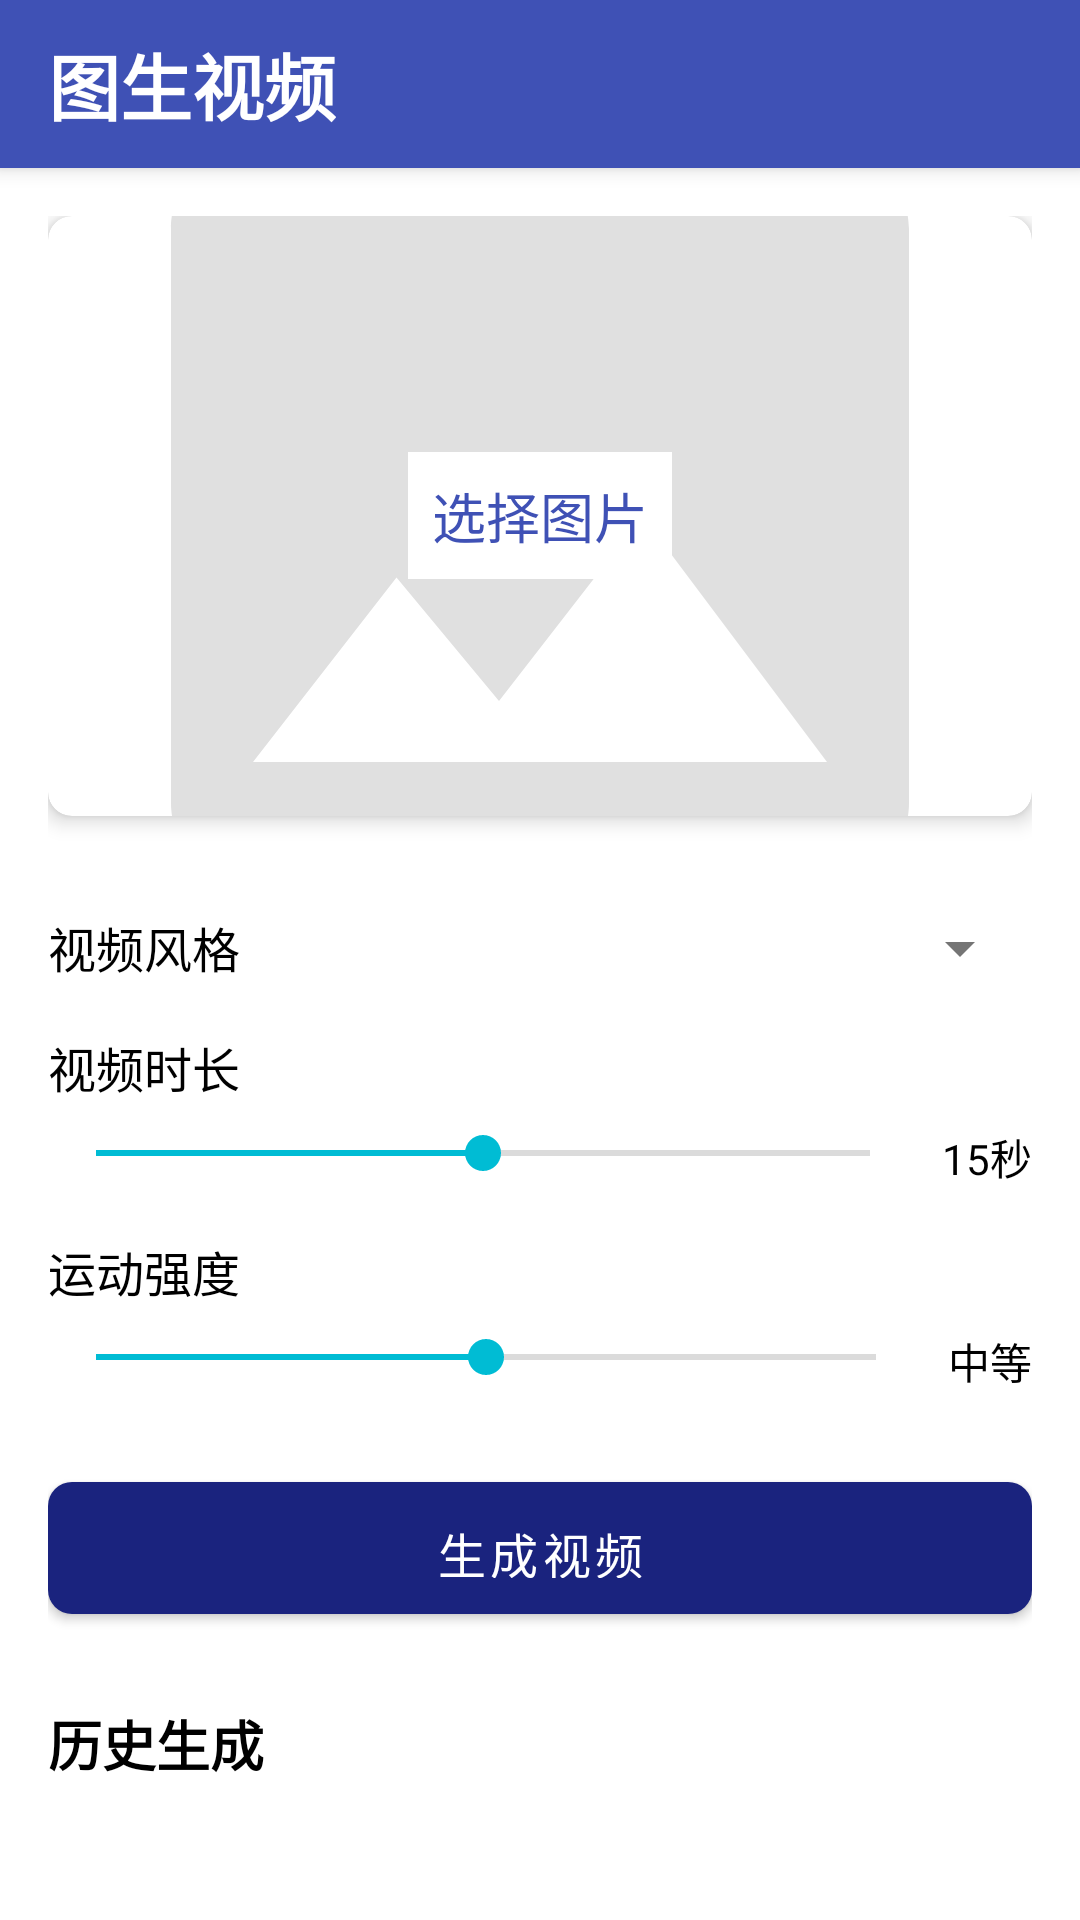

Write the Android layout XML for this screen, with the resource values it uses.
<!-- AndroidManifest.xml: application theme Theme.AICreator -->
<!-- res/layout/activity_image_to_video.xml -->
<?xml version="1.0" encoding="utf-8"?>
<androidx.coordinatorlayout.widget.CoordinatorLayout xmlns:android="http://schemas.android.com/apk/res/android"
    xmlns:app="http://schemas.android.com/apk/res-auto"
    xmlns:tools="http://schemas.android.com/tools"
    android:layout_width="match_parent"
    android:layout_height="match_parent"
    android:background="@android:color/white"
    tools:context=".activities.ImageToVideoActivity">

    <com.google.android.material.appbar.AppBarLayout
        android:layout_width="match_parent"
        android:layout_height="wrap_content">

        <com.google.android.material.appbar.MaterialToolbar
            android:id="@+id/toolbar"
            android:layout_width="match_parent"
            android:layout_height="?attr/actionBarSize"
            android:background="@color/colorPrimary"
            app:title="@string/image_to_video_title"
            app:titleTextColor="@android:color/white"
            app:navigationIcon="@drawable/ic_back" />

    </com.google.android.material.appbar.AppBarLayout>

    <androidx.core.widget.NestedScrollView
        android:layout_width="match_parent"
        android:layout_height="match_parent"
        app:layout_behavior="@string/appbar_scrolling_view_behavior">

        <LinearLayout
            android:layout_width="match_parent"
            android:layout_height="wrap_content"
            android:orientation="vertical"
            android:padding="16dp">

            <androidx.cardview.widget.CardView
                android:id="@+id/card_select_image"
                android:layout_width="match_parent"
                android:layout_height="200dp"
                android:layout_marginBottom="16dp"
                app:cardCornerRadius="8dp"
                app:cardElevation="4dp">

                <FrameLayout
                    android:layout_width="match_parent"
                    android:layout_height="match_parent">

                    <ImageView
                        android:id="@+id/iv_selected_image"
                        android:layout_width="match_parent"
                        android:layout_height="match_parent"
                        android:scaleType="centerCrop"
                        android:src="@drawable/placeholder_image"
                        android:contentDescription="@string/select_image" />

                    <TextView
                        android:id="@+id/tv_select_image"
                        android:layout_width="wrap_content"
                        android:layout_height="wrap_content"
                        android:layout_gravity="center"
                        android:text="@string/select_image"
                        android:textColor="@color/colorPrimary"
                        android:textSize="18sp"
                        android:background="@android:color/white"
                        android:padding="8dp" />
                </FrameLayout>
            </androidx.cardview.widget.CardView>

            <LinearLayout
                android:layout_width="match_parent"
                android:layout_height="wrap_content"
                android:layout_marginTop="16dp"
                android:orientation="horizontal">

                <TextView
                    android:layout_width="wrap_content"
                    android:layout_height="wrap_content"
                    android:text="@string/video_style"
                    android:textColor="@android:color/black"
                    android:textSize="16sp" />

                <Spinner
                    android:id="@+id/spinner_style"
                    android:layout_width="match_parent"
                    android:layout_height="wrap_content"
                    android:layout_marginStart="16dp" />
            </LinearLayout>

            <LinearLayout
                android:layout_width="match_parent"
                android:layout_height="wrap_content"
                android:layout_marginTop="16dp"
                android:orientation="vertical">

                <TextView
                    android:layout_width="wrap_content"
                    android:layout_height="wrap_content"
                    android:text="@string/video_duration"
                    android:textColor="@android:color/black"
                    android:textSize="16sp" />

                <LinearLayout
                    android:layout_width="match_parent"
                    android:layout_height="wrap_content"
                    android:orientation="horizontal"
                    android:layout_marginTop="8dp">

                    <SeekBar
                        android:id="@+id/seekbar_duration"
                        android:layout_width="0dp"
                        android:layout_height="wrap_content"
                        android:layout_weight="1"
                        android:max="30"
                        android:progress="15" />

                    <TextView
                        android:id="@+id/tv_duration_value"
                        android:layout_width="wrap_content"
                        android:layout_height="wrap_content"
                        android:layout_marginStart="8dp"
                        android:text="15秒"
                        android:textColor="@android:color/black" />
                </LinearLayout>
            </LinearLayout>

            <LinearLayout
                android:layout_width="match_parent"
                android:layout_height="wrap_content"
                android:layout_marginTop="16dp"
                android:orientation="vertical">

                <TextView
                    android:layout_width="wrap_content"
                    android:layout_height="wrap_content"
                    android:text="@string/motion_intensity"
                    android:textColor="@android:color/black"
                    android:textSize="16sp" />

                <LinearLayout
                    android:layout_width="match_parent"
                    android:layout_height="wrap_content"
                    android:orientation="horizontal"
                    android:layout_marginTop="8dp">

                    <SeekBar
                        android:id="@+id/seekbar_motion"
                        android:layout_width="0dp"
                        android:layout_height="wrap_content"
                        android:layout_weight="1"
                        android:max="100"
                        android:progress="50" />

                    <TextView
                        android:id="@+id/tv_motion_value"
                        android:layout_width="wrap_content"
                        android:layout_height="wrap_content"
                        android:layout_marginStart="8dp"
                        android:text="中等"
                        android:textColor="@android:color/black" />
                </LinearLayout>
            </LinearLayout>

            <com.google.android.material.button.MaterialButton
                android:id="@+id/btn_generate"
                android:layout_width="match_parent"
                android:layout_height="56dp"
                android:layout_marginTop="24dp"
                android:text="@string/generate_video"
                android:textSize="16sp"
                app:cornerRadius="8dp" />

            <androidx.cardview.widget.CardView
                android:id="@+id/card_result"
                android:layout_width="match_parent"
                android:layout_height="wrap_content"
                android:layout_marginTop="24dp"
                android:visibility="gone"
                app:cardCornerRadius="8dp"
                app:cardElevation="4dp">

                <LinearLayout
                    android:layout_width="match_parent"
                    android:layout_height="wrap_content"
                    android:orientation="vertical">

                    <VideoView
                        android:id="@+id/video_view"
                        android:layout_width="match_parent"
                        android:layout_height="240dp" />

                    <LinearLayout
                        android:layout_width="match_parent"
                        android:layout_height="wrap_content"
                        android:orientation="horizontal"
                        android:padding="8dp">

                        <com.google.android.material.button.MaterialButton
                            android:id="@+id/btn_save"
                            style="@style/Widget.MaterialComponents.Button.TextButton"
                            android:layout_width="0dp"
                            android:layout_height="wrap_content"
                            android:layout_weight="1"
                            android:text="@string/save_video"
                            app:icon="@drawable/ic_save" />

                        <com.google.android.material.button.MaterialButton
                            android:id="@+id/btn_share"
                            style="@style/Widget.MaterialComponents.Button.TextButton"
                            android:layout_width="0dp"
                            android:layout_height="wrap_content"
                            android:layout_weight="1"
                            android:text="@string/share_video"
                            app:icon="@drawable/ic_share" />
                    </LinearLayout>
                </LinearLayout>
            </androidx.cardview.widget.CardView>

            <TextView
                android:layout_width="match_parent"
                android:layout_height="wrap_content"
                android:layout_marginTop="24dp"
                android:text="历史生成"
                android:textColor="@android:color/black"
                android:textSize="18sp"
                android:textStyle="bold" />

            <androidx.recyclerview.widget.RecyclerView
                android:id="@+id/recycler_history"
                android:layout_width="match_parent"
                android:layout_height="wrap_content"
                android:layout_marginTop="8dp"
                android:nestedScrollingEnabled="false" />

        </LinearLayout>
    </androidx.core.widget.NestedScrollView>

    <FrameLayout
        android:id="@+id/loading_overlay"
        android:layout_width="match_parent"
        android:layout_height="match_parent"
        android:background="#80000000"
        android:clickable="true"
        android:focusable="true"
        android:visibility="gone">

        <LinearLayout
            android:layout_width="wrap_content"
            android:layout_height="wrap_content"
            android:layout_gravity="center"
            android:background="@android:color/white"
            android:gravity="center"
            android:orientation="vertical"
            android:padding="24dp">

            <ProgressBar
                android:layout_width="56dp"
                android:layout_height="56dp"
                android:indeterminateTint="@color/colorPrimary" />

            <TextView
                android:layout_width="wrap_content"
                android:layout_height="wrap_content"
                android:layout_marginTop="16dp"
                android:text="@string/loading"
                android:textColor="@android:color/black"
                android:textSize="16sp" />
        </LinearLayout>
    </FrameLayout>

</androidx.coordinatorlayout.widget.CoordinatorLayout>
<!-- resources referenced by this layout -->
<resources>
  <color name="colorPrimary">#3F51B5</color>
  <!-- drawable placeholder_image (drawable) -->
  <?xml version="1.0" encoding="utf-8"?>
  <vector xmlns:android="http://schemas.android.com/apk/res/android"
      android:width="24dp"
      android:height="24dp"
      android:viewportWidth="24"
      android:viewportHeight="24"
      android:tint="@color/gray_300">
      <path
          android:fillColor="@android:color/white"
          android:pathData="M21,19V5c0,-1.1 -0.9,-2 -2,-2H5c-1.1,0 -2,0.9 -2,2v14c0,1.1 0.9,2 2,2h14c1.1,0 2,-0.9 2,-2zM8.5,13.5l2.5,3.01L14.5,12l4.5,6H5l3.5,-4.5z"/>
  </vector>
  <string name="generate_video">生成视频</string>
  <string name="image_to_video_title">图生视频</string>
  <string name="loading">正在生成中...</string>
  <string name="motion_intensity">运动强度</string>
  <string name="save_video">保存</string>
  <string name="select_image">选择图片</string>
  <string name="share_video">分享</string>
  <string name="video_duration">视频时长</string>
  <string name="video_style">视频风格</string>
  <style name="Theme.AICreator" parent="Base.Theme.AICreator">
          
          
          
          <item name="materialCardViewStyle">@style/CardView.AICreator</item>
          <item name="textInputStyle">@style/TextInputLayout.AICreator</item>
          <item name="materialButtonStyle">@style/Button.AICreator.Primary</item>
          
          
          <item name="textAppearanceHeadline6">@style/TextAppearance.AICreator.Title</item>
          <item name="textAppearanceSubtitle1">@style/TextAppearance.AICreator.Subtitle</item>
          <item name="textAppearanceBody1">@style/TextAppearance.AICreator.Body</item>
      </style>
  <color name="gray_300">#E0E0E0</color>
  <style name="CardView.AICreator" parent="Widget.MaterialComponents.CardView">
          <item name="android:layout_marginTop">8dp</item>
          <item name="android:layout_marginBottom">8dp</item>
          <item name="cardCornerRadius">8dp</item>
          <item name="cardElevation">4dp</item>
          <item name="contentPadding">16dp</item>
      </style>
  <style name="TextInputLayout.AICreator" parent="Widget.MaterialComponents.TextInputLayout.OutlinedBox">
          <item name="boxStrokeColor">@color/primary</item>
          <item name="hintTextColor">@color/primary</item>
      </style>
  <style name="Button.AICreator.Primary" parent="Widget.MaterialComponents.Button">
          <item name="android:textColor">@color/white</item>
          <item name="backgroundTint">@color/primary</item>
          <item name="android:paddingStart">24dp</item>
          <item name="android:paddingEnd">24dp</item>
          <item name="android:paddingTop">12dp</item>
          <item name="android:paddingBottom">12dp</item>
          <item name="cornerRadius">8dp</item>
      </style>
  <style name="TextAppearance.AICreator.Title" parent="TextAppearance.MaterialComponents.Headline5">
          <item name="android:textColor">@color/text_primary</item>
          <item name="android:textStyle">bold</item>
      </style>
  <style name="TextAppearance.AICreator.Subtitle" parent="TextAppearance.MaterialComponents.Subtitle1">
          <item name="android:textColor">@color/text_secondary</item>
      </style>
  <style name="TextAppearance.AICreator.Body" parent="TextAppearance.MaterialComponents.Body1">
          <item name="android:textColor">@color/text_primary</item>
      </style>
  <color name="primary">#1A237E</color>
  <color name="primary_dark">#0D1259</color>
  <color name="accent">#00BCD4</color>
  <color name="background">#F9FAFC</color>
  <color name="text_primary">#212121</color>
  <color name="text_secondary">#757575</color>
  <color name="white">#FFFFFF</color>
</resources>
